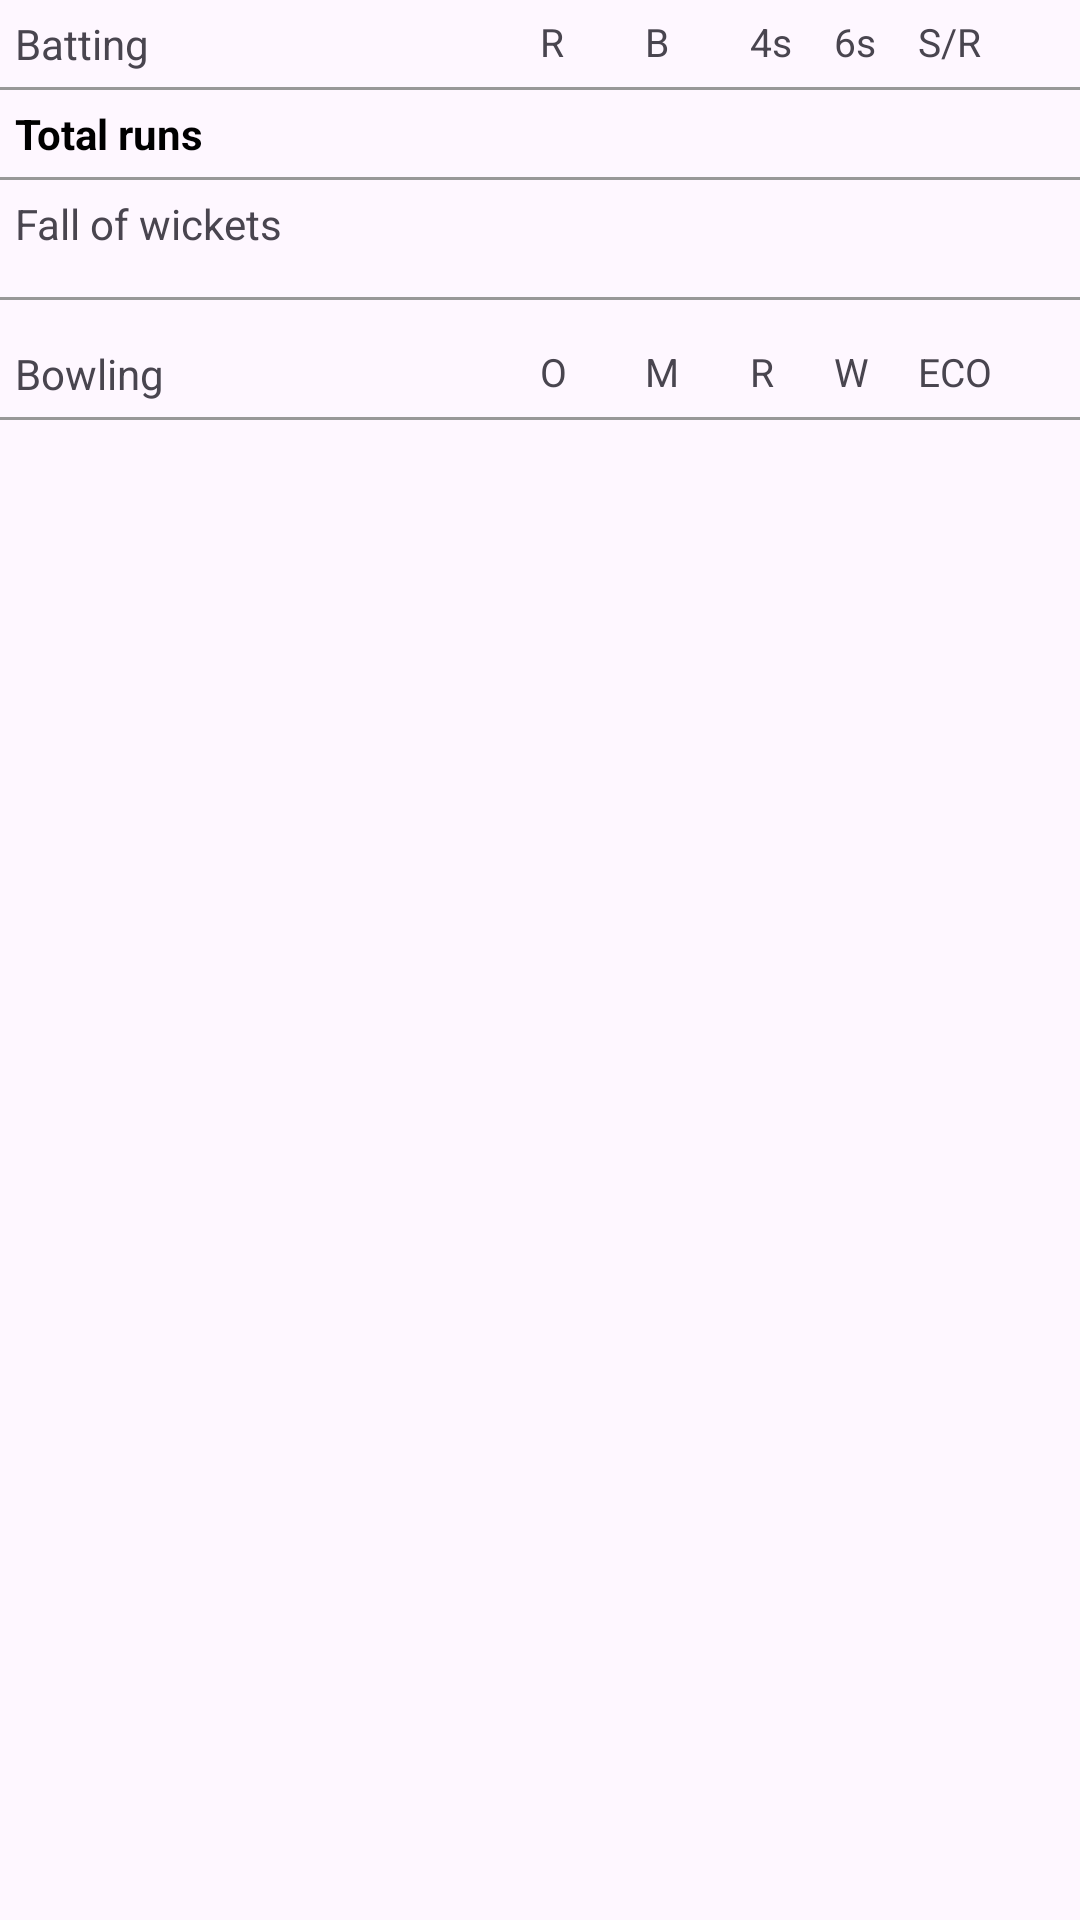

Android layout source for this screen:
<!-- AndroidManifest.xml: application theme Theme.CricketScore -->
<!-- res/layout/score_card_detail.xml -->
<?xml version="1.0" encoding="utf-8"?>
<LinearLayout
    xmlns:android="http://schemas.android.com/apk/res/android"
    android:layout_width="match_parent"
    android:layout_height="wrap_content"
    android:orientation="vertical"
    android:layout_marginTop="10dp">
    <LinearLayout
        android:layout_width="match_parent"
        android:layout_height="wrap_content"
        android:orientation="horizontal"
        android:padding="5dp"
        android:weightSum="2">
        <TextView
            android:layout_width="0dp"
            android:layout_height="wrap_content"
            android:text="Batting"
            android:layout_weight="1"/>
        <LinearLayout
            android:layout_width="0dp"
            android:layout_height="wrap_content"
            android:layout_weight="1"
            android:weightSum="5"
            android:orientation="horizontal">
            <TextView
                android:layout_width="0dp"
                android:layout_weight="1"
                android:layout_height="wrap_content"
                android:text="R"
                android:textSize="13sp" />
            <TextView
                android:id="@+id/ball"
                android:layout_width="0dp"
                android:layout_weight="1"
                android:layout_height="wrap_content"
                android:text="B"
                android:textSize="13sp" />
            <TextView
                android:id="@+id/fours"
                android:layout_width="0dp"
                android:layout_weight=".8"
                android:layout_height="wrap_content"
                android:text="4s"
                android:textSize="13sp" />
            <TextView
                android:id="@+id/sixes"
                android:layout_width="0dp"
                android:layout_weight=".8"
                android:layout_height="wrap_content"
                android:text="6s"
                android:textSize="13sp" />
            <TextView
                android:id="@+id/strikeRate"
                android:layout_width="0dp"
                android:layout_weight="1.2"
                android:layout_height="wrap_content"
                android:text="S/R"
                android:textSize="13sp" />
        </LinearLayout>
    </LinearLayout>
    <View
        android:layout_width="match_parent"
        android:layout_height="1dp"
        android:background="@color/lightgrey"/>
    <androidx.recyclerview.widget.RecyclerView
        android:id="@+id/batting"
        android:nestedScrollingEnabled="false"
        android:layout_width="match_parent"
        android:layout_height="wrap_content"
        android:scrollbars="none"
         />
    <LinearLayout
        android:layout_width="match_parent"
        android:layout_height="wrap_content"
        android:orientation="horizontal"
        android:padding="5dp"
        android:weightSum="2">
        <TextView
            android:layout_width="0dp"
            android:layout_height="wrap_content"
            android:layout_weight="1"
            android:textStyle="bold"
            android:textColor="@color/black"
            android:text="Total runs"/>
        <TextView
            android:id="@+id/totlaRun"
            android:layout_width="0dp"
            android:layout_height="wrap_content"
            android:layout_weight="1"
            android:textStyle="bold"
            android:textColor="@color/black"
            android:text=""/>
    </LinearLayout>
    <View
        android:layout_width="match_parent"
        android:layout_height="1dp"
        android:background="@color/lightgrey"/>
    <LinearLayout
        android:layout_width="match_parent"
        android:layout_height="wrap_content"
        android:padding="5dp"
        android:orientation="vertical">
        <TextView
            android:layout_width="wrap_content"
            android:layout_height="wrap_content"
            android:text="Fall of wickets"/>
        <androidx.recyclerview.widget.RecyclerView
            android:id="@+id/wicketFall"
            android:layout_width="match_parent"
            android:layout_marginTop="10dp"
            android:layout_height="wrap_content"
            android:layout_centerInParent="true"
            android:orientation="horizontal"
            android:scrollbars="none" />

    </LinearLayout>
    <View
        android:layout_width="match_parent"
        android:layout_height="1dp"
        android:background="@color/lightgrey"/>
    <LinearLayout
        android:layout_width="match_parent"
        android:layout_height="wrap_content"
        android:orientation="vertical"
        android:layout_marginTop="10dp">

        <LinearLayout
            android:layout_width="match_parent"
            android:layout_height="wrap_content"
            android:orientation="horizontal"
            android:padding="5dp"
            android:weightSum="2">
            <TextView
                android:layout_width="0dp"
                android:layout_height="wrap_content"
                android:text="Bowling"
                android:layout_weight="1"/>
            <LinearLayout
                android:layout_width="0dp"
                android:layout_height="wrap_content"
                android:layout_weight="1"
                android:weightSum="5"
                android:orientation="horizontal">
                <TextView
                    android:layout_width="0dp"
                    android:layout_weight="1"
                    android:layout_height="wrap_content"
                    android:text="O"
                    android:textSize="13sp" />
                <TextView
                    android:layout_width="0dp"
                    android:layout_weight="1"
                    android:layout_height="wrap_content"
                    android:text="M"
                    android:textSize="13sp" />
                <TextView
                    android:layout_width="0dp"
                    android:layout_weight=".8"
                    android:layout_height="wrap_content"
                    android:text="R"
                    android:textSize="13sp" />
                <TextView
                    android:layout_width="0dp"
                    android:layout_weight=".8"
                    android:layout_height="wrap_content"
                    android:text="W"
                    android:textSize="13sp" />
                <TextView
                    android:layout_width="0dp"
                    android:layout_weight="1.2"
                    android:layout_height="wrap_content"
                    android:text="ECO"
                    android:textSize="13sp" />
            </LinearLayout>
        </LinearLayout>
        <View
            android:layout_width="match_parent"
            android:layout_height="1dp"
            android:background="@color/lightgrey"/>
    <androidx.recyclerview.widget.RecyclerView
        android:id="@+id/bowling"
        android:layout_width="match_parent"
        android:layout_height="wrap_content"
        android:scrollbars="none" />
    </LinearLayout>

</LinearLayout>
<!-- resources referenced by this layout -->
<resources>
  <color name="black">#FF000000</color>
  <color name="lightgrey">#989898</color>
  <style name="Theme.CricketScore" parent="Base.Theme.CricketScore" />
  <style name="Base.Theme.CricketScore" parent="Theme.Material3.Light.NoActionBar">
          
          
      </style>
</resources>
